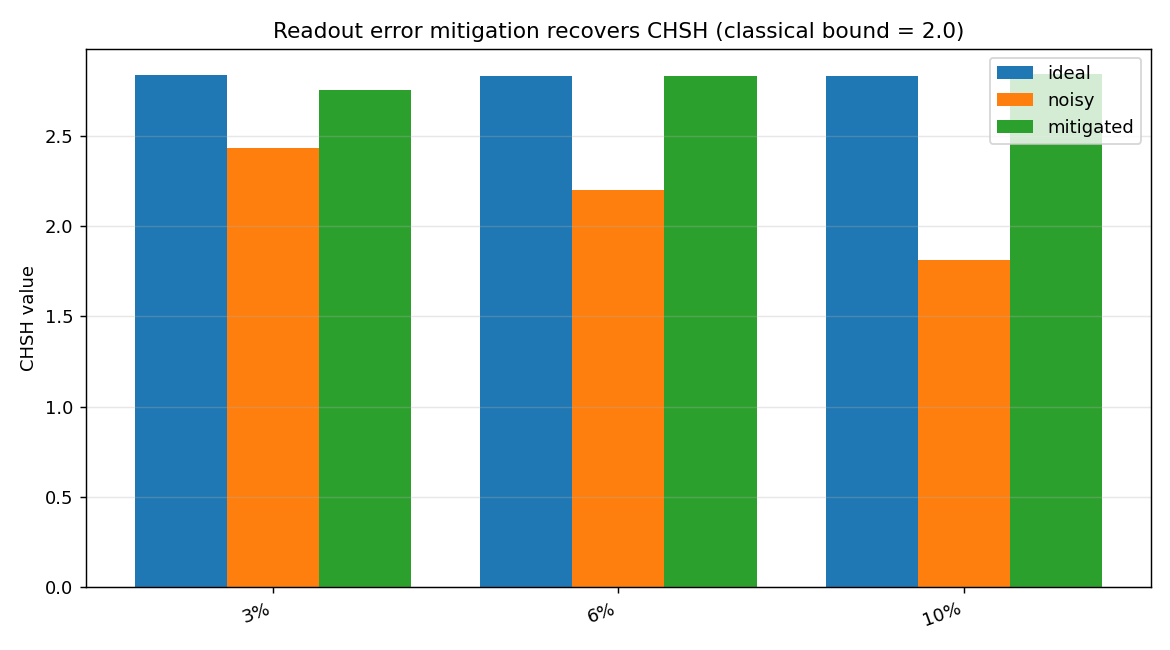

Source data for this figure (header and first rows):
readout_error, ideal_chsh, noisy_chsh, mitigated_chsh, gap_recovered_pct, noisy_violates, mitigated_violates
3%, 2.838, 2.43, 2.754, 79.4, yes, yes
6%, 2.829, 2.199, 2.831, 100.4, yes, yes
10%, 2.832, 1.809, 2.84, 100.8, NO, yes
